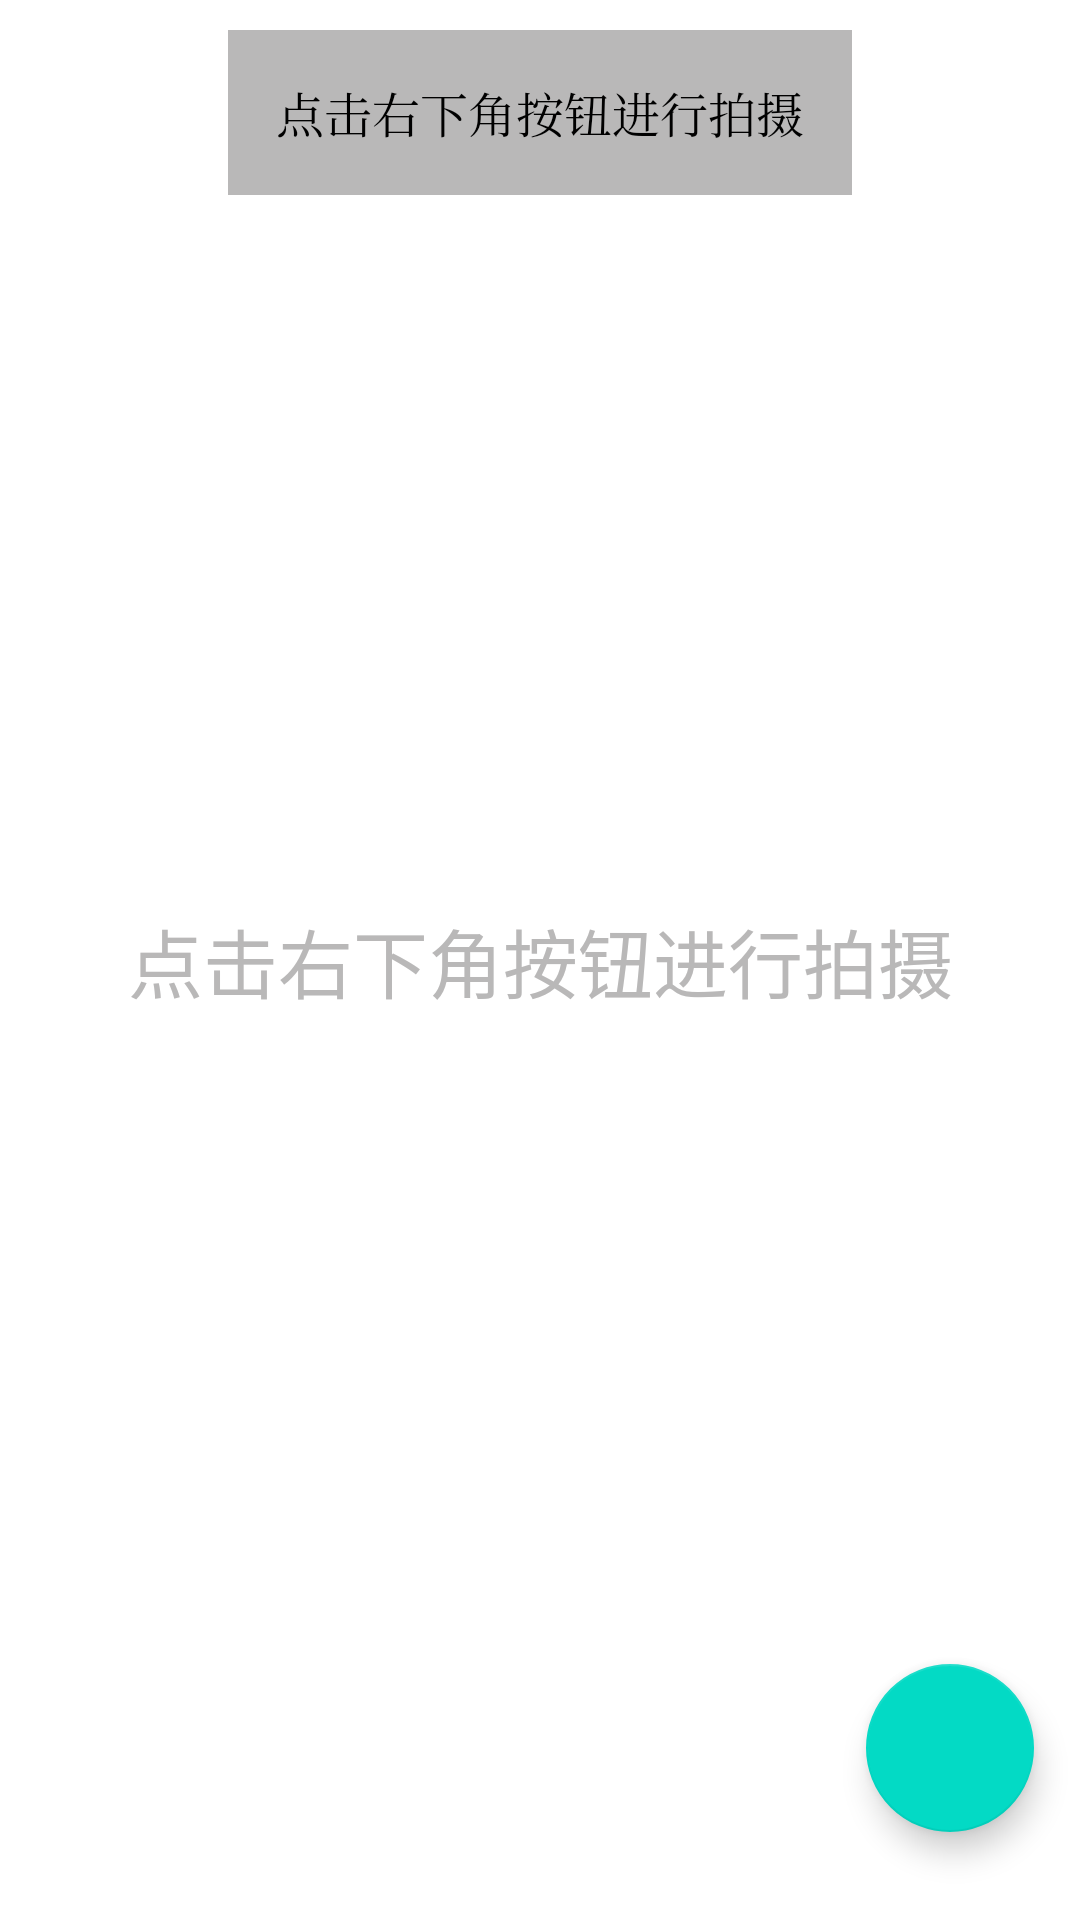

Reconstruct the res/layout file that produces this screen, plus the resources it refers to.
<!-- AndroidManifest.xml: application theme Theme.BindReading -->
<!-- res/layout/fragment_photo.xml -->
<?xml version="1.0" encoding="utf-8"?>
<androidx.constraintlayout.widget.ConstraintLayout xmlns:android="http://schemas.android.com/apk/res/android"
    xmlns:app="http://schemas.android.com/apk/res-auto"
    xmlns:tools="http://schemas.android.com/tools"
    android:layout_width="match_parent"
    android:layout_height="match_parent"
    tools:context=".PhotoFragment">


    <ScrollView
        android:layout_width="match_parent"
        app:layout_constraintBottom_toBottomOf="parent"
        android:layout_margin="10dp"
        app:layout_constraintEnd_toEndOf="parent"
        app:layout_constraintStart_toStartOf="parent"
        app:layout_constraintTop_toTopOf="parent"
        android:layout_height="match_parent">
        <androidx.constraintlayout.widget.ConstraintLayout
            android:layout_width="match_parent"
            android:layout_height="match_parent">
            <TextView
                android:id="@+id/notify"
                android:layout_width="wrap_content"
                android:layout_height="wrap_content"
                android:text="点击右下角按钮进行拍摄"
                android:textSize="16sp"
                android:textIsSelectable="true"
                android:autoLink="web"
                android:padding="16dp"
                android:textColor="@color/black"
                android:background="#B9B8B8"
                android:gravity="center"
                android:typeface="serif"
                app:layout_constraintBottom_toBottomOf="parent"
                app:layout_constraintEnd_toEndOf="parent"
                app:layout_constraintStart_toStartOf="parent"
                app:layout_constraintTop_toTopOf="parent"
                android:lineSpacingExtra="4dp"
                ></TextView>
        </androidx.constraintlayout.widget.ConstraintLayout>
    </ScrollView>

    <TextView
        android:id="@+id/notify2"
        android:layout_width="wrap_content"
        android:layout_height="wrap_content"
        android:text="点击右下角按钮进行拍摄"
        android:contentDescription="点击右下角按钮进行拍摄"
        android:textSize="25sp"
        android:textColor="#B9B8B8"
        app:layout_constraintBottom_toBottomOf="parent"
        app:layout_constraintEnd_toEndOf="parent"
        app:layout_constraintStart_toStartOf="parent"
        app:layout_constraintTop_toTopOf="parent"
        ></TextView>

    <ProgressBar
        android:id="@+id/progress_bar"
        android:layout_width="wrap_content"
        app:layout_constraintBottom_toBottomOf="parent"
        app:layout_constraintEnd_toEndOf="parent"
        app:layout_constraintStart_toStartOf="parent"
        app:layout_constraintTop_toTopOf="parent"
        android:layout_height="wrap_content"
        android:layout_centerInParent="true"
        android:visibility="invisible" />

    <View
        android:id="@+id/overlay"
        android:layout_width="match_parent"
        android:layout_height="match_parent"
        android:contentDescription="正在提取文字请等待"
        android:background="#80000000"
        app:layout_constraintBottom_toBottomOf="parent"
        app:layout_constraintEnd_toEndOf="parent"
        app:layout_constraintStart_toStartOf="parent"
        app:layout_constraintTop_toTopOf="parent"
        android:visibility="gone" />

    <com.google.android.material.floatingactionbutton.FloatingActionButton
        android:layout_width="wrap_content"
        android:layout_height="wrap_content"
        android:id="@+id/fab"
        android:contentDescription="点击进入拍摄图片"
        app:layout_constraintBottom_toBottomOf="parent"
        app:layout_constraintEnd_toEndOf="parent"
        app:layout_constraintHorizontal_bias="0.95"
        app:layout_constraintStart_toStartOf="parent"
        app:layout_constraintTop_toTopOf="parent"
        app:layout_constraintVertical_bias="0.95" />













</androidx.constraintlayout.widget.ConstraintLayout>
<!-- resources referenced by this layout -->
<resources>
  <color name="black">#FF000000</color>
  <style name="Theme.BindReading" parent="Theme.MaterialComponents.Light.NoActionBar">
          
          <item name="colorPrimary">@color/purple_500</item>
          <item name="colorPrimaryVariant">@color/purple_700</item>
          <item name="colorOnPrimary">@color/white</item>
          
          <item name="colorSecondary">@color/teal_200</item>
          <item name="colorSecondaryVariant">@color/teal_700</item>
          <item name="colorOnSecondary">@color/white</item>
          
          <item name="android:statusBarColor">?attr/colorPrimaryVariant</item>
          
      </style>
  <color name="purple_500">#F5C980</color>
  <color name="purple_700">#F5C980</color>
  <color name="white">#FFFFFFFF</color>
  <color name="teal_200">#FF03DAC5</color>
  <color name="teal_700">#FF018786</color>
</resources>
